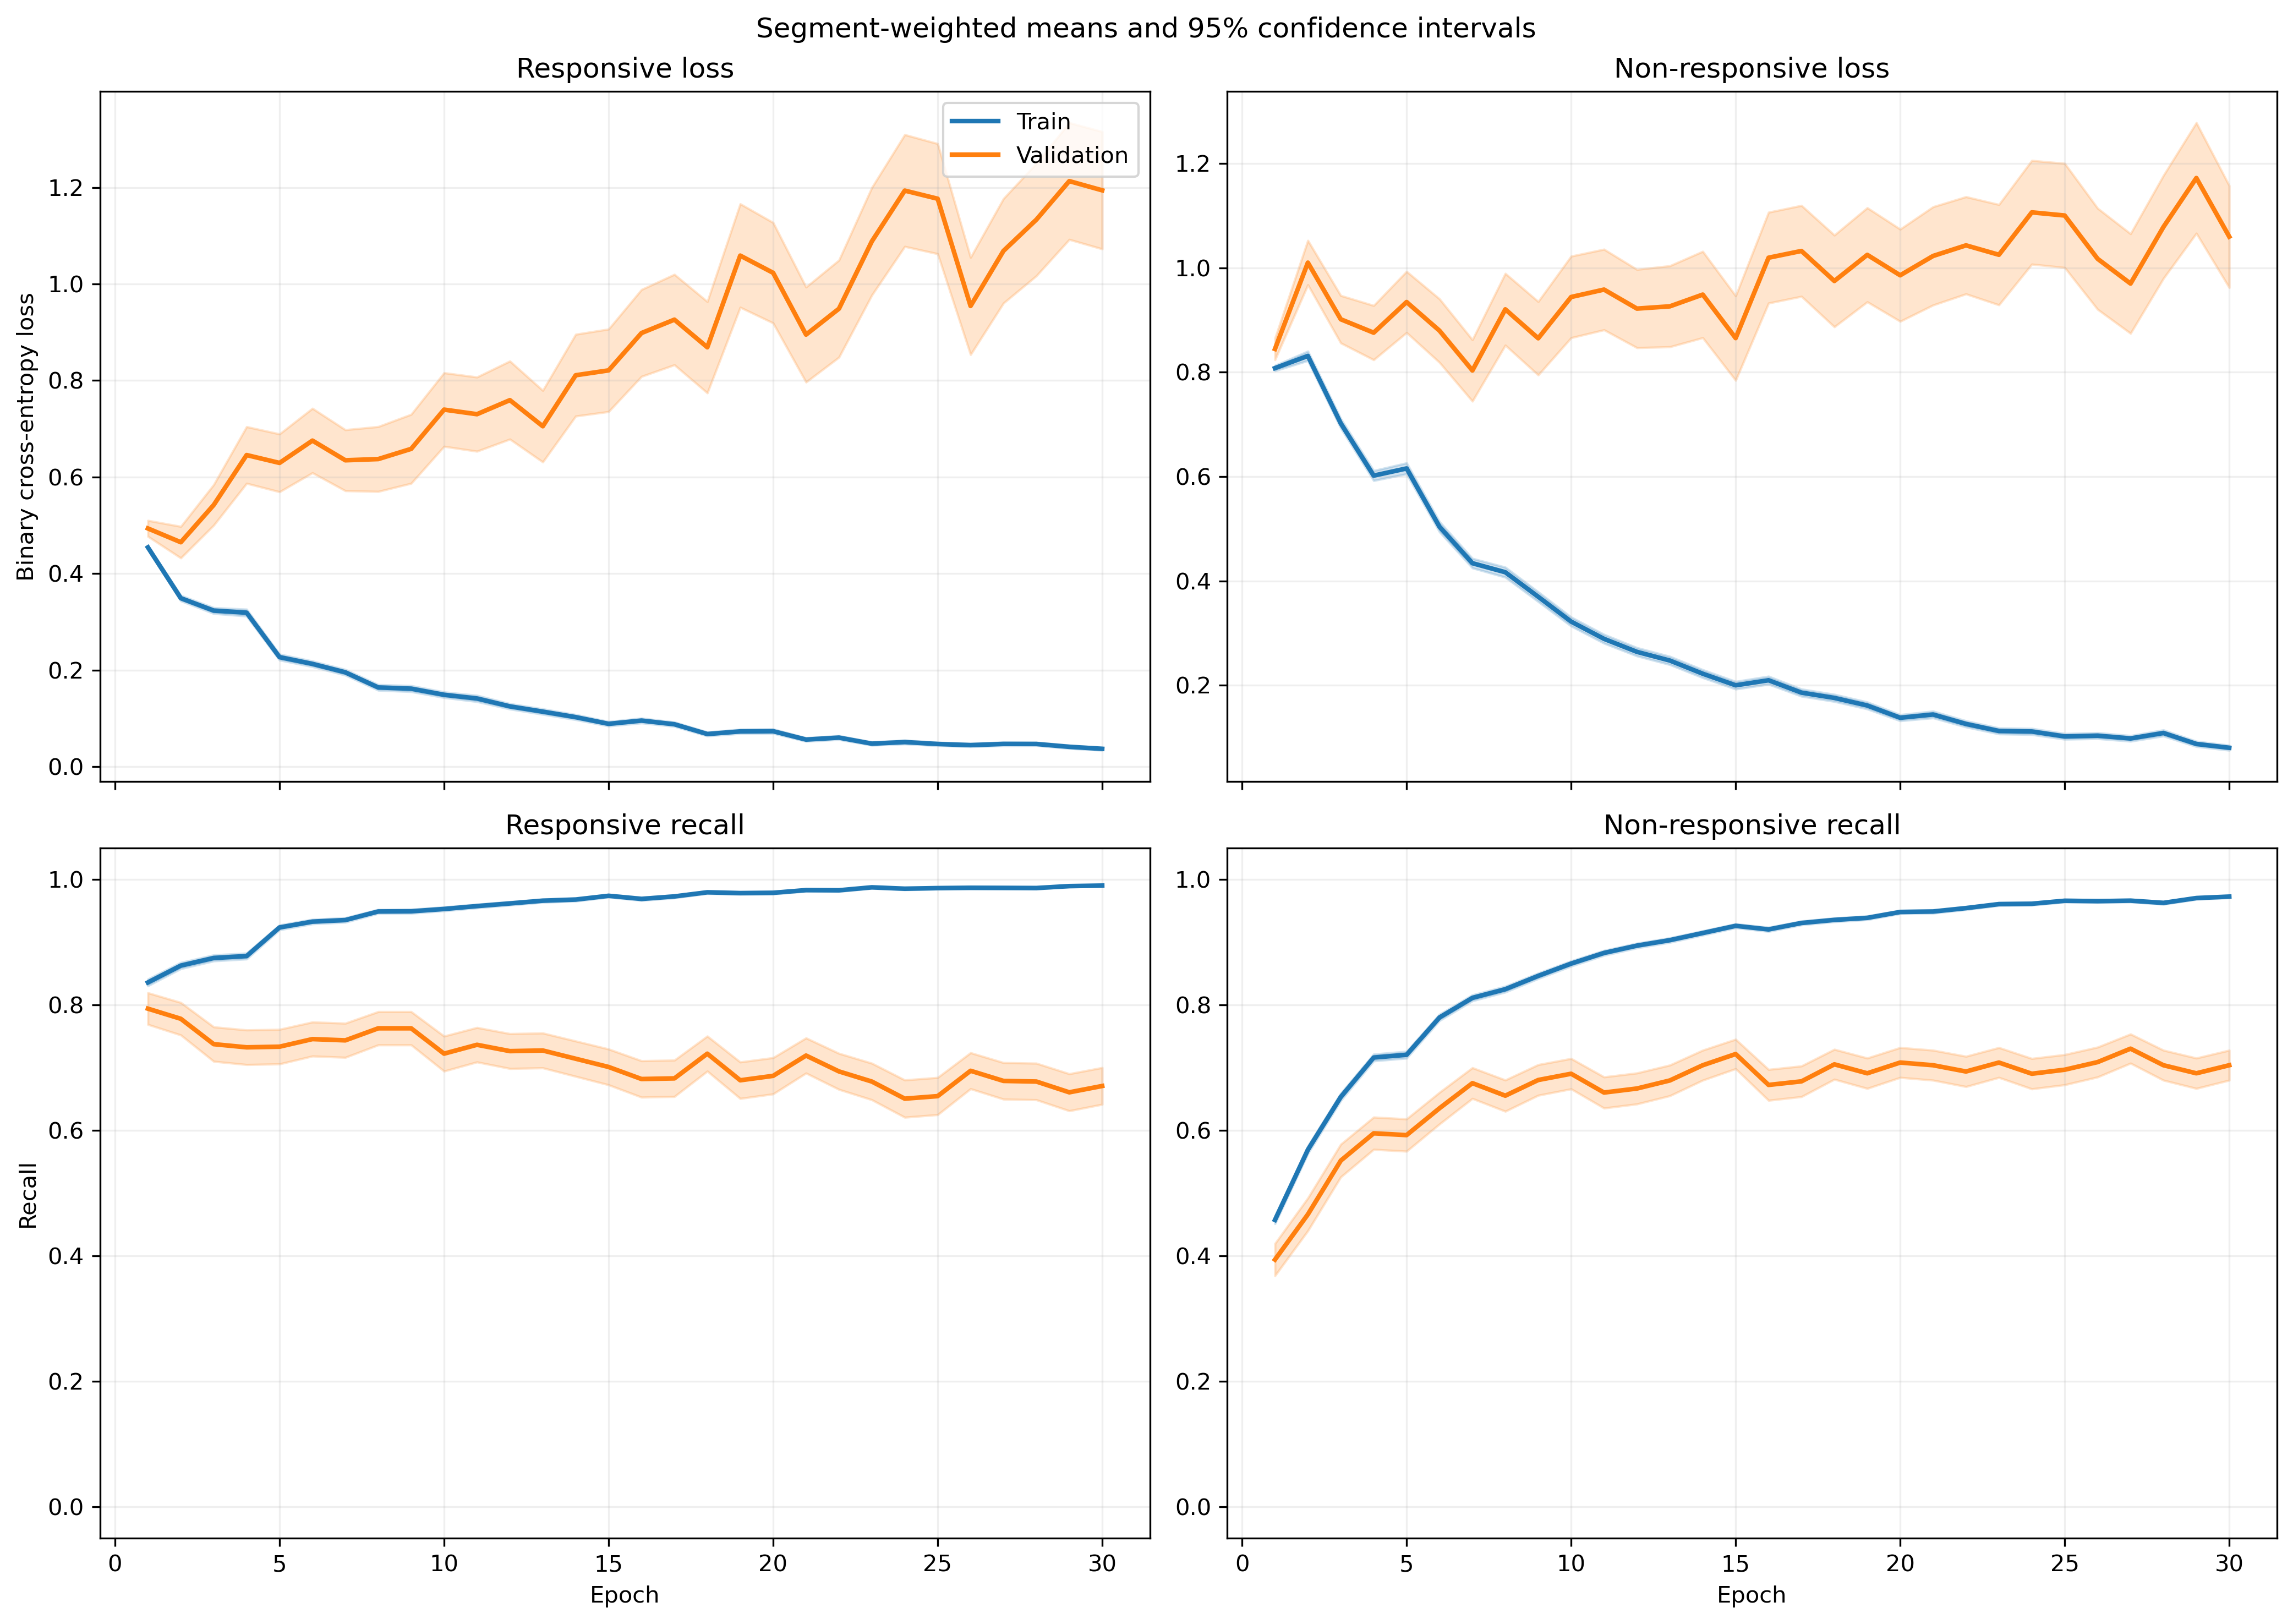

The table this chart was drawn from, first rows:
fold, epoch, split, r_loss, r_loss_count, r_loss_sum, r_loss_sum_sq, r_recall, r_recall_count, r_recall_sum, r_recall_sum_sq, nr_loss, nr_loss_count, nr_loss_sum, nr_loss_sum_sq, nr_recall, nr_recall_count, nr_recall_sum, nr_recall_sum_sq
1, 1, train, 0.45, 984, 442.8, 252.5, 0.8587, 984, 845.0, 845.0, 0.7927, 1401, 1111, 1113, 0.4697, 1401, 658.0, 658.0
1, 1, validation, 0.2443, 6, 1.466, 0.3804, 1.0, 6, 6.0, 6.0, , 0, 0.0, 0.0, , 0, 0.0, 0.0
1, 2, train, 0.3239, 984, 318.7, 237.4, 0.8953, 984, 881.0, 881.0, 0.7965, 1401, 1116, 1593, 0.5753, 1401, 806.0, 806.0
1, 2, validation, 0.1135, 6, 0.6812, 0.0969, 1.0, 6, 6.0, 6.0, , 0, 0.0, 0.0, , 0, 0.0, 0.0
1, 3, train, 0.2643, 984, 260.1, 194.5, 0.9106, 984, 896.0, 896.0, 0.7491, 1401, 1050, 1563, 0.6167, 1401, 864.0, 864.0
1, 3, validation, 0.1189, 6, 0.7131, 0.1127, 1.0, 6, 6.0, 6.0, , 0, 0.0, 0.0, , 0, 0.0, 0.0
1, 4, train, 0.3547, 984, 349.1, 370.8, 0.874, 984, 860.0, 860.0, 0.4738, 1401, 663.8, 925.4, 0.7666, 1401, 1074, 1074
1, 4, validation, 0.184, 6, 1.104, 0.3606, 1.0, 6, 6.0, 6.0, , 0, 0.0, 0.0, , 0, 0.0, 0.0
1, 5, train, 0.1739, 984, 171.1, 133, 0.9543, 984, 939.0, 939.0, 0.6854, 1401, 960.2, 1618, 0.6581, 1401, 922.0, 922.0
1, 5, validation, 0.2219, 6, 1.331, 0.663, 0.8333, 6, 5.0, 5.0, , 0, 0.0, 0.0, , 0, 0.0, 0.0
1, 6, train, 0.2126, 984, 209.2, 184.2, 0.9299, 984, 915.0, 915.0, 0.4365, 1401, 611.5, 912.7, 0.8044, 1401, 1127, 1127
1, 6, validation, 0.1806, 6, 1.084, 0.3542, 1.0, 6, 6.0, 6.0, , 0, 0.0, 0.0, , 0, 0.0, 0.0
1, 7, train, 0.2028, 984, 199.6, 180.1, 0.9319, 984, 917.0, 917.0, 0.3544, 1401, 496.5, 731.7, 0.8473, 1401, 1187, 1187
1, 7, validation, 0.3942, 6, 2.365, 2.016, 0.6667, 6, 4.0, 4.0, , 0, 0.0, 0.0, , 0, 0.0, 0.0
1, 8, train, 0.1569, 984, 154.4, 150.7, 0.9492, 984, 934.0, 934.0, 0.3728, 1401, 522.3, 875.7, 0.8401, 1401, 1177, 1177
1, 8, validation, 0.238, 6, 1.428, 0.6514, 1.0, 6, 6.0, 6.0, , 0, 0.0, 0.0, , 0, 0.0, 0.0
1, 9, train, 0.2207, 984, 217.2, 312.8, 0.9136, 984, 899.0, 899.0, 0.2467, 1401, 345.6, 589.3, 0.8972, 1401, 1257, 1257
1, 9, validation, 0.8362, 6, 5.017, 8.921, 0.6667, 6, 4.0, 4.0, , 0, 0.0, 0.0, , 0, 0.0, 0.0
1, 10, train, 0.1913, 984, 188.3, 228.6, 0.9319, 984, 917.0, 917.0, 0.2024, 1401, 283.6, 408.6, 0.9208, 1401, 1290, 1290
1, 10, validation, 0.5226, 6, 3.136, 4.211, 0.6667, 6, 4.0, 4.0, , 0, 0.0, 0.0, , 0, 0.0, 0.0
1, 11, train, 0.1702, 984, 167.5, 422.9, 0.9492, 984, 934.0, 934.0, 0.2653, 1401, 371.7, 986.5, 0.9058, 1401, 1269, 1269
1, 11, validation, 0.353, 6, 2.118, 2.79, 0.8333, 6, 5.0, 5.0, , 0, 0.0, 0.0, , 0, 0.0, 0.0
1, 12, train, 0.1051, 984, 103.4, 144.9, 0.9695, 984, 954.0, 954.0, 0.257, 1401, 360, 700.7, 0.8986, 1401, 1259, 1259
1, 12, validation, 0.6029, 6, 3.617, 6.024, 0.6667, 6, 4.0, 4.0, , 0, 0.0, 0.0, , 0, 0.0, 0.0
1, 13, train, 0.08428, 984, 82.93, 105.5, 0.9807, 984, 965.0, 965.0, 0.2086, 1401, 292.2, 532.4, 0.9179, 1401, 1286, 1286
1, 13, validation, 0.7338, 6, 4.403, 8.863, 0.6667, 6, 4.0, 4.0, , 0, 0.0, 0.0, , 0, 0.0, 0.0
1, 14, train, 0.1709, 984, 168.2, 262.1, 0.938, 984, 923.0, 923.0, 0.2184, 1401, 306, 699.4, 0.9272, 1401, 1299, 1299
1, 14, validation, 1.185, 6, 7.111, 18.06, 0.5, 6, 3.0, 3.0, , 0, 0.0, 0.0, , 0, 0.0, 0.0
1, 15, train, 0.08953, 984, 88.1, 91.97, 0.9726, 984, 957.0, 957.0, 0.1862, 1401, 260.8, 485.8, 0.9329, 1401, 1307, 1307
1, 15, validation, 0.389, 6, 2.334, 3.173, 0.8333, 6, 5.0, 5.0, , 0, 0.0, 0.0, , 0, 0.0, 0.0
1, 16, train, 0.06861, 984, 67.51, 73.78, 0.9797, 984, 964.0, 964.0, 0.2491, 1401, 349, 725.3, 0.9051, 1401, 1268, 1268
1, 16, validation, 0.1651, 6, 0.9906, 0.4401, 1.0, 6, 6.0, 6.0, , 0, 0.0, 0.0, , 0, 0.0, 0.0
1, 17, train, 0.1568, 984, 154.2, 222.2, 0.9411, 984, 926.0, 926.0, 0.1115, 1401, 156.2, 271.1, 0.96, 1401, 1345, 1345
1, 17, validation, 0.5476, 6, 3.285, 8.498, 0.8333, 6, 5.0, 5.0, , 0, 0.0, 0.0, , 0, 0.0, 0.0
1, 18, train, 0.06251, 984, 61.51, 65.71, 0.9776, 984, 962.0, 962.0, 0.1857, 1401, 260.2, 534.5, 0.935, 1401, 1310, 1310
1, 18, validation, 0.8832, 6, 5.299, 10.93, 0.6667, 6, 4.0, 4.0, , 0, 0.0, 0.0, , 0, 0.0, 0.0
1, 19, train, 0.05751, 984, 56.59, 56, 0.9858, 984, 970.0, 970.0, 0.1519, 1401, 212.7, 393.5, 0.9429, 1401, 1321, 1321
1, 19, validation, 1.043, 6, 6.257, 15.66, 0.6667, 6, 4.0, 4.0, , 0, 0.0, 0.0, , 0, 0.0, 0.0
1, 20, train, 0.06441, 984, 63.38, 60.36, 0.9807, 984, 965.0, 965.0, 0.1147, 1401, 160.7, 247.5, 0.9622, 1401, 1348, 1348
1, 20, validation, 1.548, 6, 9.29, 24.63, 0.3333, 6, 2.0, 2.0, , 0, 0.0, 0.0, , 0, 0.0, 0.0
1, 21, train, 0.0503, 984, 49.5, 53.78, 0.9827, 984, 967.0, 967.0, 0.1313, 1401, 183.9, 468.8, 0.9586, 1401, 1343, 1343
1, 21, validation, 0.8199, 6, 4.92, 13.58, 0.8333, 6, 5.0, 5.0, , 0, 0.0, 0.0, , 0, 0.0, 0.0
1, 22, train, 0.09189, 984, 90.42, 113.9, 0.9726, 984, 957.0, 957.0, 0.1398, 1401, 195.9, 403.8, 0.95, 1401, 1331, 1331
1, 22, validation, 1.008, 6, 6.05, 19.7, 0.6667, 6, 4.0, 4.0, , 0, 0.0, 0.0, , 0, 0.0, 0.0
1, 23, train, 0.04203, 984, 41.36, 37.9, 0.9909, 984, 975.0, 975.0, 0.1039, 1401, 145.6, 312.6, 0.9686, 1401, 1357, 1357
1, 23, validation, 0.66, 6, 3.96, 13.46, 0.8333, 6, 5.0, 5.0, , 0, 0.0, 0.0, , 0, 0.0, 0.0
1, 24, train, 0.05238, 984, 51.55, 76.36, 0.9837, 984, 968.0, 968.0, 0.09105, 1401, 127.6, 296.9, 0.97, 1401, 1359, 1359
1, 24, validation, 0.7411, 6, 4.447, 12.97, 0.8333, 6, 5.0, 5.0, , 0, 0.0, 0.0, , 0, 0.0, 0.0
1, 25, train, 0.04556, 984, 44.83, 49.72, 0.9848, 984, 969.0, 969.0, 0.07863, 1401, 110.2, 210.5, 0.9793, 1401, 1372, 1372
1, 25, validation, 0.5593, 6, 3.356, 6.851, 0.8333, 6, 5.0, 5.0, , 0, 0.0, 0.0, , 0, 0.0, 0.0
1, 26, train, 0.03951, 984, 38.88, 44.6, 0.9929, 984, 977.0, 977.0, 0.07131, 1401, 99.9, 178.8, 0.9736, 1401, 1364, 1364
1, 26, validation, 0.6813, 6, 4.088, 9.265, 0.8333, 6, 5.0, 5.0, , 0, 0.0, 0.0, , 0, 0.0, 0.0
1, 27, train, 0.0218, 984, 21.45, 29.58, 0.997, 984, 981.0, 981.0, 0.08847, 1401, 123.9, 322.4, 0.9686, 1401, 1357, 1357
1, 27, validation, 0.5345, 6, 3.207, 8.059, 0.8333, 6, 5.0, 5.0, , 0, 0.0, 0.0, , 0, 0.0, 0.0
1, 28, train, 0.02912, 984, 28.66, 39.25, 0.9939, 984, 978.0, 978.0, 0.0694, 1401, 97.23, 233.2, 0.9786, 1401, 1371, 1371
1, 28, validation, 0.5327, 6, 3.196, 8.518, 0.8333, 6, 5.0, 5.0, , 0, 0.0, 0.0, , 0, 0.0, 0.0
1, 29, train, 0.03319, 984, 32.66, 23.98, 0.9878, 984, 972.0, 972.0, 0.06799, 1401, 95.26, 230.9, 0.9822, 1401, 1376, 1376
1, 29, validation, 0.3705, 6, 2.223, 2.816, 0.8333, 6, 5.0, 5.0, , 0, 0.0, 0.0, , 0, 0.0, 0.0
1, 30, train, 0.03334, 984, 32.81, 43.86, 0.9898, 984, 974.0, 974.0, 0.05287, 1401, 74.08, 213.8, 0.9872, 1401, 1383, 1383
1, 30, validation, 1.955, 6, 11.73, 37.44, 0.3333, 6, 2.0, 2.0, , 0, 0.0, 0.0, , 0, 0.0, 0.0
... 1,140 more rows
